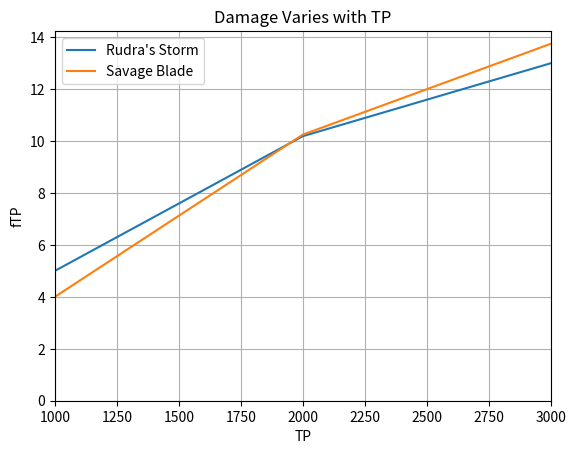

Source code (Python):
#!/usr/bin/env python3

import numpy as np
import matplotlib.pyplot as plt

def f(tp, ws):
    if 1000 <= tp < 2000:
        return ws.ftp1000 + ((ws.ftp2000 - ws.ftp1000) / 1000 * (tp - 1000))
    elif 2000 <= tp <= 3000:
        return ws.ftp2000 + ((ws.ftp3000 - ws.ftp2000) / 1000 * (tp - 2000))
    else:
        return 0

class Weaponskill:
    def __init__(self, *args):
        self.name, self.ftp1000, self.ftp2000, self.ftp3000 = args

ws_list = {
    Weaponskill("Savage Blade", 4.0, 10.25, 13.75),
    Weaponskill("Rudra's Storm", 5.0, 10.19, 13),
}

x_values = np.linspace(1000, 3000, 9)
for ws in ws_list:
    y_values = np.array([f(x, ws) for x in x_values])
    plt.plot(x_values, y_values, label=ws.name)
plt.xlabel('TP')
plt.ylabel('fTP')
plt.xlim(1000, 3000)
plt.ylim(bottom=0)
plt.title('Damage Varies with TP')
plt.grid(True)
plt.legend()
plt.show()

